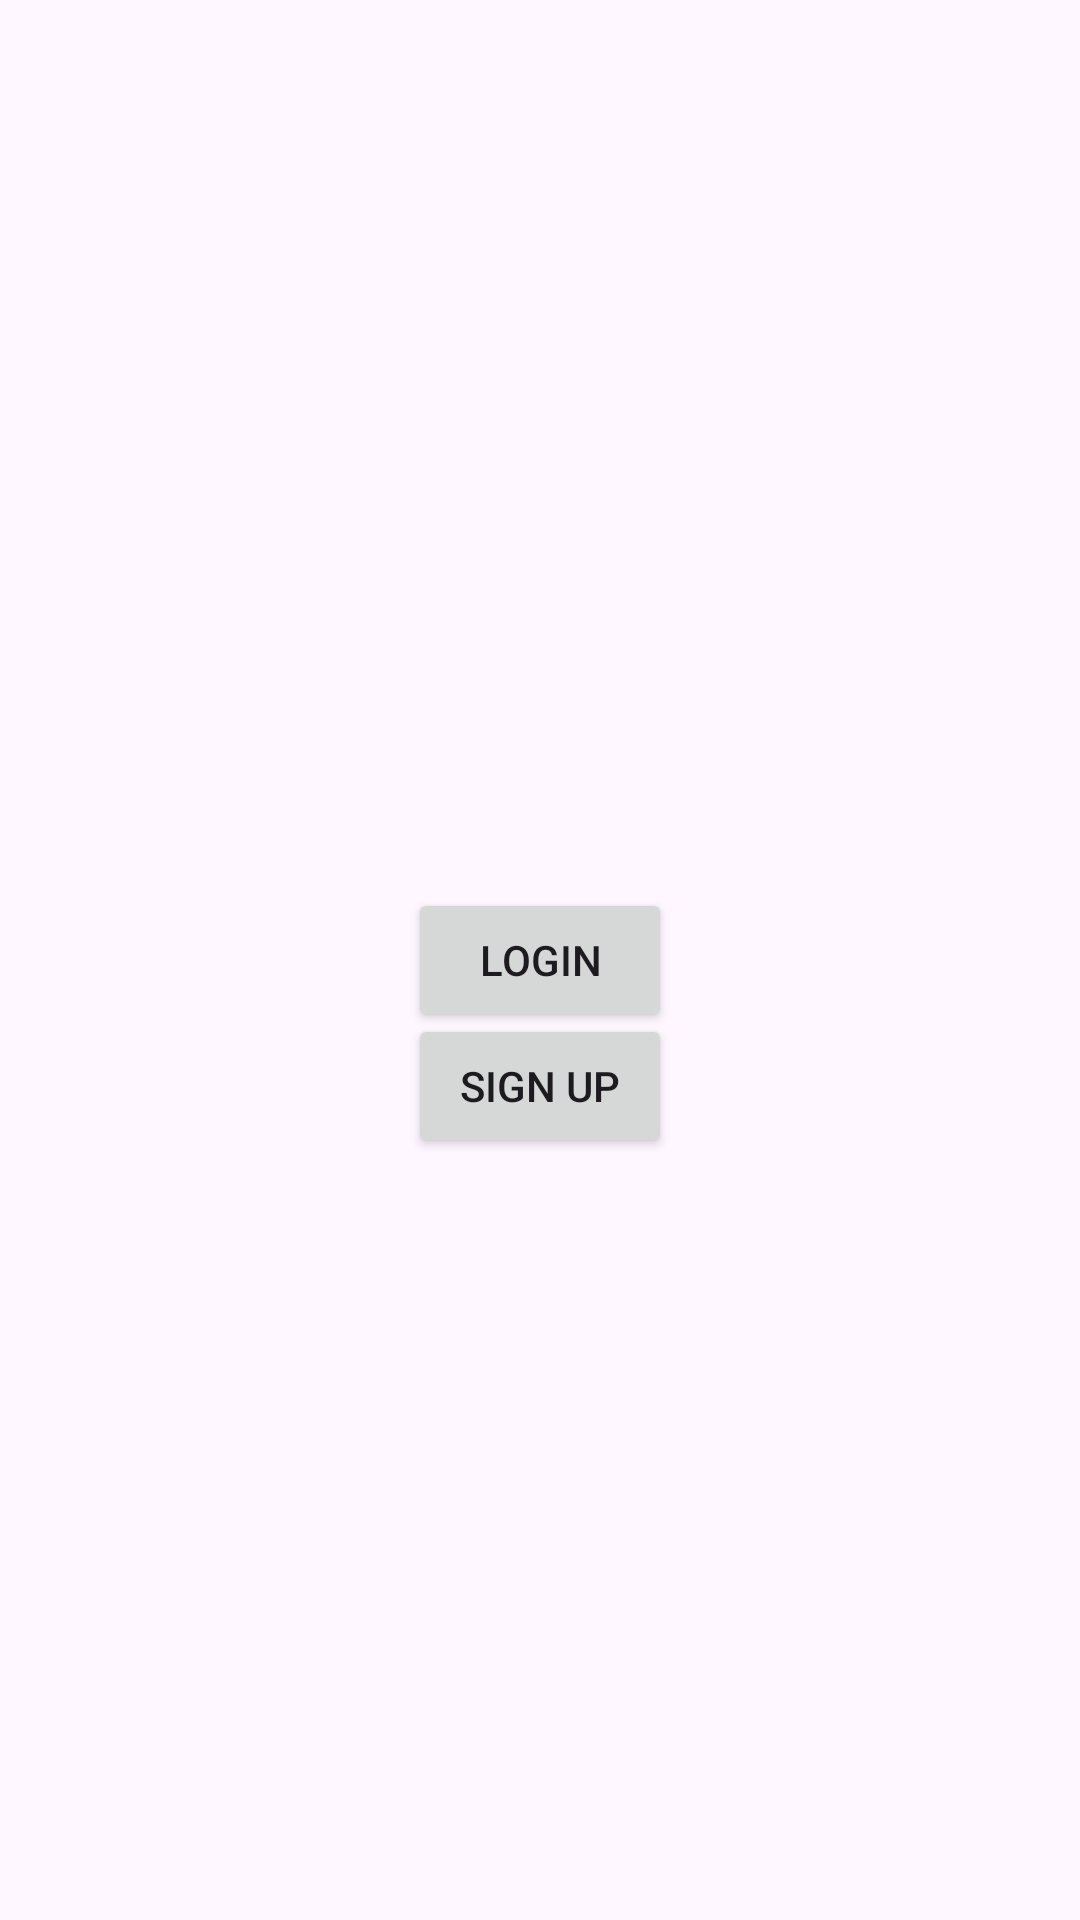

Here is an Android app screen rendered from its layout file. Give the layout XML and the strings, colors and styles it references.
<!-- AndroidManifest.xml: application theme Theme.MAD_PRACTICAL4_21012011131 -->
<!-- res/layout/activity_main.xml -->
<?xml version="1.0" encoding="utf-8"?>
<androidx.constraintlayout.widget.ConstraintLayout xmlns:android="http://schemas.android.com/apk/res/android"
    xmlns:app="http://schemas.android.com/apk/res-auto"
    xmlns:tools="http://schemas.android.com/tools"
    android:layout_width="match_parent"
    android:layout_height="match_parent"
    tools:context=".MainActivity">

    <Button
        android:id="@+id/login"
        android:layout_width="wrap_content"
        android:layout_height="wrap_content"
        android:text="Login"
        app:layout_constraintBottom_toBottomOf="parent"
        app:layout_constraintEnd_toEndOf="parent"
        app:layout_constraintStart_toStartOf="parent"
        app:layout_constraintTop_toTopOf="parent"
        android:onClick="LoginClick"/>

    <Button
        android:id="@+id/signup"
        android:layout_width="wrap_content"
        android:layout_height="wrap_content"
        android:text="Sign Up"
        app:layout_constraintBottom_toBottomOf="parent"
        app:layout_constraintEnd_toEndOf="parent"
        app:layout_constraintStart_toStartOf="parent"
        app:layout_constraintTop_toTopOf="parent"
        app:layout_constraintVertical_bias="0.571" />
</androidx.constraintlayout.widget.ConstraintLayout>
<!-- resources referenced by this layout -->
<resources>
  <style name="Theme.MAD_PRACTICAL4_21012011131" parent="Base.Theme.MAD_PRACTICAL4_21012011131" />
  <style name="Base.Theme.MAD_PRACTICAL4_21012011131" parent="Theme.Material3.DayNight.NoActionBar">
          
          
      </style>
</resources>
